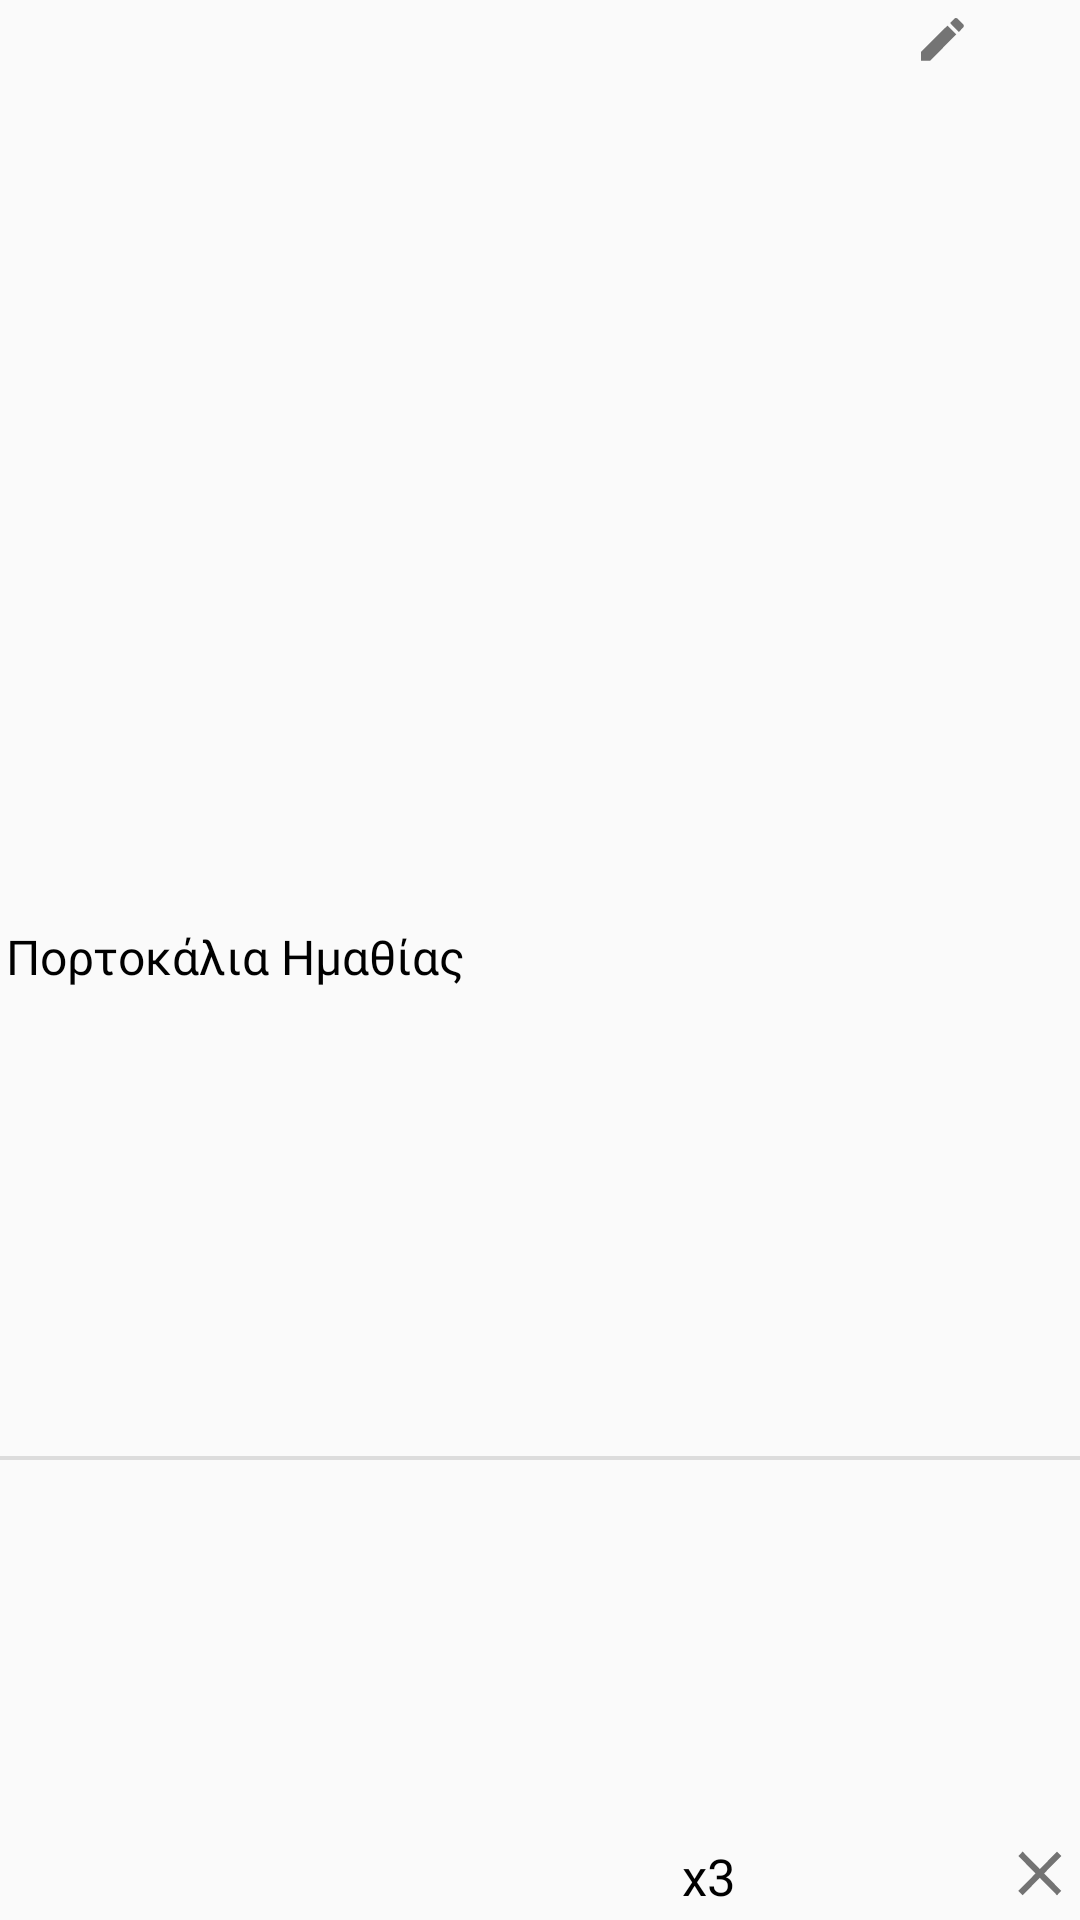

Reconstruct the res/layout file that produces this screen, plus the resources it refers to.
<!-- AndroidManifest.xml: application theme AppTheme -->
<!-- res/layout/home_screen_basket_adapter.xml -->
<?xml version="1.0" encoding="utf-8"?>
<android.support.constraint.ConstraintLayout xmlns:android="http://schemas.android.com/apk/res/android"
    xmlns:app="http://schemas.android.com/apk/res-auto"
    xmlns:tools="http://schemas.android.com/tools"
    android:id="@+id/parent_layout"
    android:layout_width="match_parent"
    android:layout_height="wrap_content">

    <TextView
        android:id="@+id/item_name"
        android:layout_width="0dp"
        android:layout_height="24dp"
        android:layout_marginEnd="3dp"
        android:layout_marginStart="2dp"
        android:ellipsize="marquee"
        android:focusable="true"
        android:focusableInTouchMode="true"
        android:fontFamily="@font/roboto"
        android:marqueeRepeatLimit="marquee_forever"
        android:singleLine="true"
        android:text="Πορτοκάλια Ημαθίας"
        android:textColor="#000000"
        android:textSize="16sp"
        app:layout_constraintBottom_toBottomOf="parent"
        app:layout_constraintEnd_toStartOf="@+id/quantity_text"
        app:layout_constraintStart_toStartOf="parent"
        app:layout_constraintTop_toTopOf="parent" />

    <TextView
        android:id="@+id/quantity_text"
        android:layout_width="55dp"
        android:layout_height="22dp"
        android:layout_marginBottom="4dp"
        android:layout_marginEnd="15dp"
        android:layout_marginStart="3dp"
        android:layout_marginTop="2dp"
        android:fontFamily="@font/roboto"
        android:text="x3"
        android:textAlignment="center"
        android:textColor="#000000"
        android:textSize="17sp"
        app:layout_constraintBottom_toBottomOf="parent"
        app:layout_constraintEnd_toStartOf="@+id/edit_button"
        app:layout_constraintStart_toEndOf="@+id/item_name"
        app:layout_constraintTop_toTopOf="parent"
        app:layout_constraintVertical_bias="1.0" />

    <ImageButton
        android:id="@+id/edit_button"
        android:layout_width="wrap_content"
        android:layout_height="wrap_content"
        android:layout_marginStart="13dp"
        android:layout_marginTop="4dp"
        android:background="#0000"
        android:paddingLeft="10dp"
        app:layout_constraintBottom_toBottomOf="parent"
        app:layout_constraintEnd_toStartOf="@+id/delete_button_recycler"
        app:layout_constraintStart_toEndOf="@+id/quantity_text"
        app:layout_constraintTop_toTopOf="parent"
        app:layout_constraintVertical_bias="0.0"
        app:srcCompat="@drawable/edit_icon" />

    <ImageButton
        android:id="@+id/delete_button_recycler"
        android:layout_width="31dp"
        android:layout_height="21dp"
        android:layout_marginBottom="5dp"
        android:layout_marginEnd="3dp"
        android:layout_marginTop="3dp"
        android:background="#0000"
        app:layout_constraintBottom_toBottomOf="parent"
        app:layout_constraintEnd_toEndOf="parent"
        app:layout_constraintStart_toEndOf="@+id/edit_button"
        app:layout_constraintTop_toTopOf="parent"
        app:layout_constraintVertical_bias="1.0"
        app:srcCompat="@drawable/delete_icon" />

    <ImageView
        android:id="@+id/imageView10"
        android:layout_width="0dp"
        android:layout_height="0dp"
        app:layout_constraintBottom_toBottomOf="parent"
        app:layout_constraintEnd_toEndOf="parent"
        app:layout_constraintStart_toStartOf="parent"
        app:layout_constraintTop_toBottomOf="@+id/item_name"
        app:srcCompat="@drawable/divider" />

</android.support.constraint.ConstraintLayout>
<!-- resources referenced by this layout -->
<resources>
  <!-- drawable delete_icon: png bitmap (drawable-hdpi, 401 bytes) -->
  <!-- drawable divider: png bitmap (drawable-hdpi, 113 bytes) -->
  <!-- drawable edit_icon: png bitmap (drawable-hdpi, 390 bytes) -->
  <style name="AppTheme" parent="Theme.AppCompat.Light.NoActionBar">
          
          <item name="colorPrimary">@color/colorPrimary</item>
          <item name="colorPrimaryDark">@color/colorHeader</item>
          <item name="colorAccent">@color/colorGrey</item>
  
      </style>
  <color name="colorPrimary">#227DC2</color>
  <color name="colorHeader">#333C47</color>
  <color name="colorGrey">#848B94</color>
</resources>
